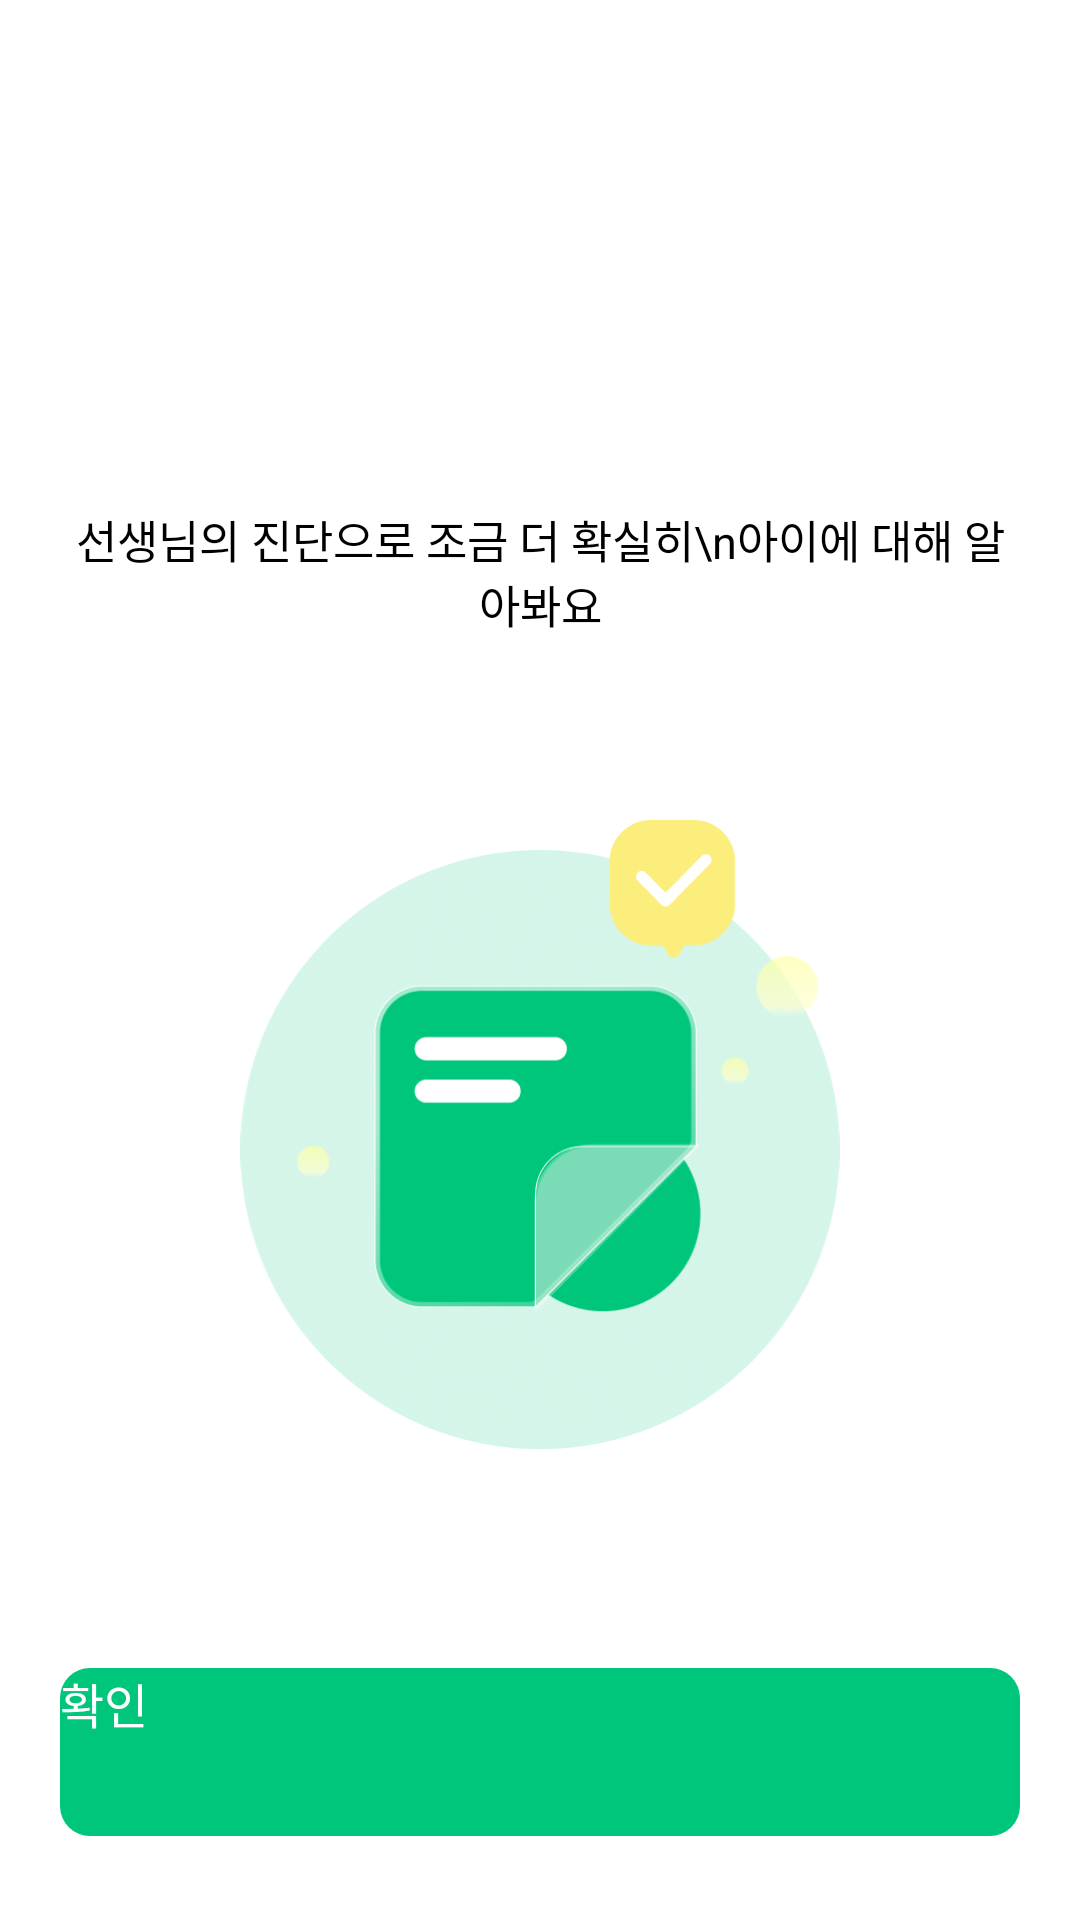

The Android layout XML behind this screen, and the referenced resources:
<!-- AndroidManifest.xml: application theme Theme.HDmedi -->
<!-- res/layout/activity_send_result.xml -->
<?xml version="1.0" encoding="utf-8"?>
<layout>
    <androidx.constraintlayout.widget.ConstraintLayout xmlns:android="http://schemas.android.com/apk/res/android"
        xmlns:app="http://schemas.android.com/apk/res-auto"
        xmlns:tools="http://schemas.android.com/tools"
        android:layout_width="match_parent"
        android:layout_height="match_parent"
        tools:context=".ui.test.result.sendResult.SendResultActivity"
        android:paddingStart="20dp"
        android:paddingEnd="20dp">

        <TextView
            android:id="@+id/resultText"
            android:layout_width="wrap_content"
            android:layout_height="wrap_content"
            app:layout_constraintStart_toStartOf="parent"
            app:layout_constraintEnd_toEndOf="parent"
            app:layout_constraintTop_toTopOf="parent"
            android:layout_marginTop="124dp"
            android:lineSpacingExtra="6dp"
            android:textAlignment="center"
            android:textColor="@color/black"
            android:textSize="26sp"
            android:fontFamily="@font/pretendard_medium"
            android:textStyle="bold"/>
        <TextView
            android:id="@+id/detailText"
            android:layout_width="wrap_content"
            android:layout_height="wrap_content"
            android:text="선생님의 진단으로 조금 더 확실히\n아이에 대해 알아봐요"
            app:layout_constraintStart_toStartOf="parent"
            app:layout_constraintEnd_toEndOf="parent"
            app:layout_constraintTop_toBottomOf="@id/resultText"
            android:textAlignment="center"
            android:layout_marginTop="10dp"
            android:textSize="15sp"/>

        <ImageView
            android:layout_width="200dp"
            android:layout_height="210dp"
            app:layout_constraintStart_toStartOf="parent"
            app:layout_constraintEnd_toEndOf="parent"
            app:layout_constraintTop_toBottomOf="@id/detailText"
            android:layout_marginTop="61dp"
            android:src="@drawable/ic_result"/>

        <androidx.appcompat.widget.AppCompatButton
            android:id="@+id/button"
            android:layout_width="0dp"
            android:layout_height="56dp"
            app:layout_constraintStart_toStartOf="parent"
            app:layout_constraintEnd_toEndOf="parent"
            app:layout_constraintBottom_toBottomOf="parent"
            android:layout_marginBottom="28dp"
            android:background="@drawable/button_activated"
            android:text="확인"
            android:fontFamily="@font/pretendard_medium"
            android:textColor="@color/white"
            android:textSize="16sp"/>
    </androidx.constraintlayout.widget.ConstraintLayout>
</layout>
<!-- resources referenced by this layout -->
<resources>
  <color name="black">#FF000000</color>
  <color name="white">#FFFFFFFF</color>
  <!-- drawable button_activated (drawable) -->
  <?xml version="1.0" encoding="utf-8"?>
  <shape xmlns:android="http://schemas.android.com/apk/res/android"
      android:shape="rectangle">
      <solid android:color="#00C67B"/>
      <corners
          android:bottomLeftRadius="10dp"
          android:bottomRightRadius="10dp"
          android:topLeftRadius="10dp"
          android:topRightRadius="10dp"/>
  </shape>
  <!-- drawable ic_result: png bitmap (drawable, 152292 bytes) -->
</resources>
